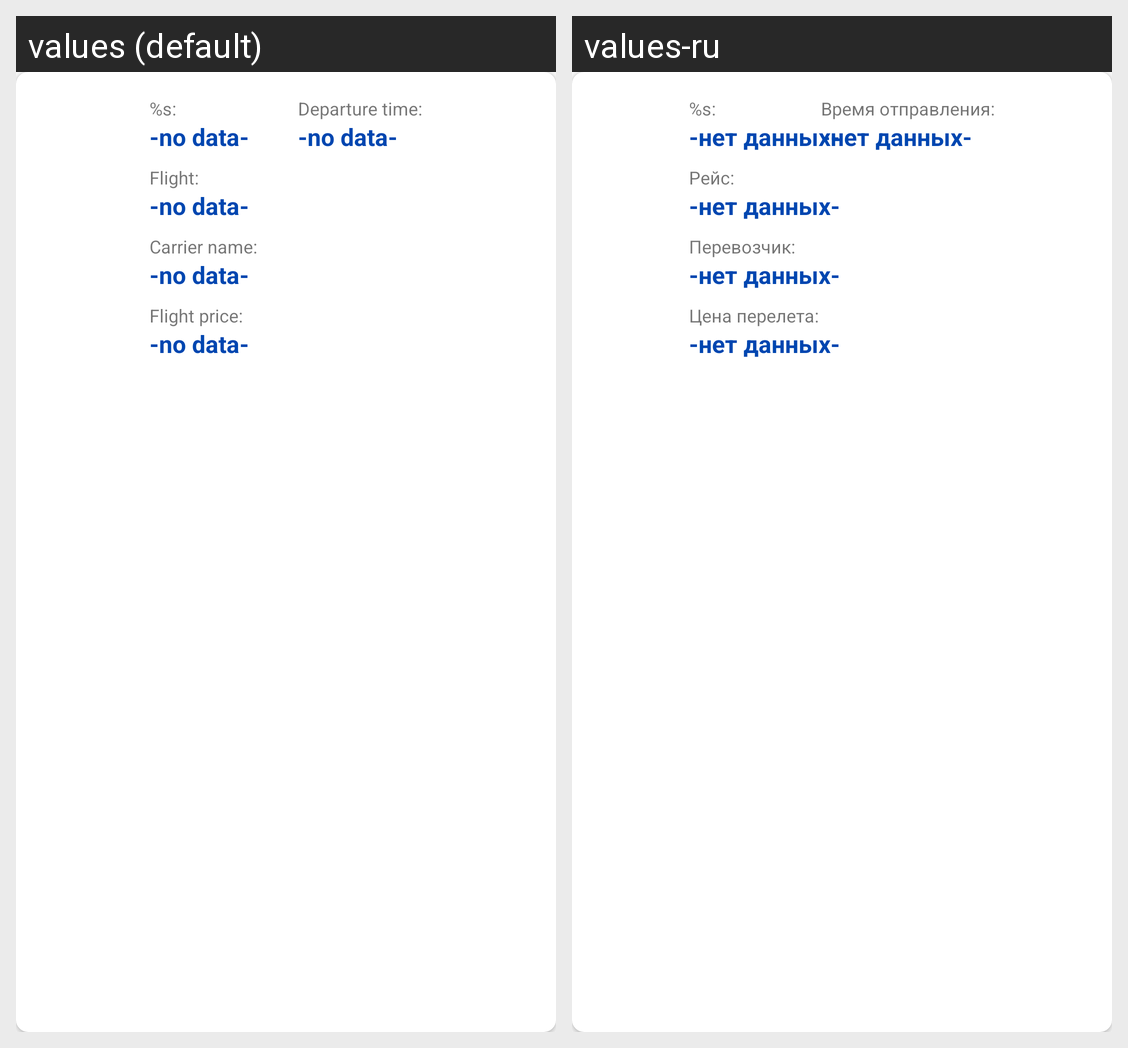

The same Android screen rendered under two of its app's locales, left to right. List the strings drawn on it with the default value and each locale's translation.
Android screen res/layout/tickets_item_row.xml rendered under 2 locales, left to right: values (default), values-ru. Device: Nexus 5 (rendered at 1080×1920; each locale shown at half size, 540×960, under a caption strip naming it); theme AppTheme.
Strings drawn on this screen, with the default value and each locale's value (text and hints the layout hard-codes, and strings that could not be matched under every locale, appear in the picture but are not listed):

label_departure_date
  values: %s:
  values-ru: %s:

label_no_data
  values: -no data-
  values-ru: -нет данных-

label_departure_time
  values: Departure time:
  values-ru: Время отправления:

label_flight
  values: Flight:
  values-ru: Рейс:

label_carrier_name
  values: Carrier name:
  values-ru: Перевозчик:

label_flight_price
  values: Flight price:
  values-ru: Цена перелета:
